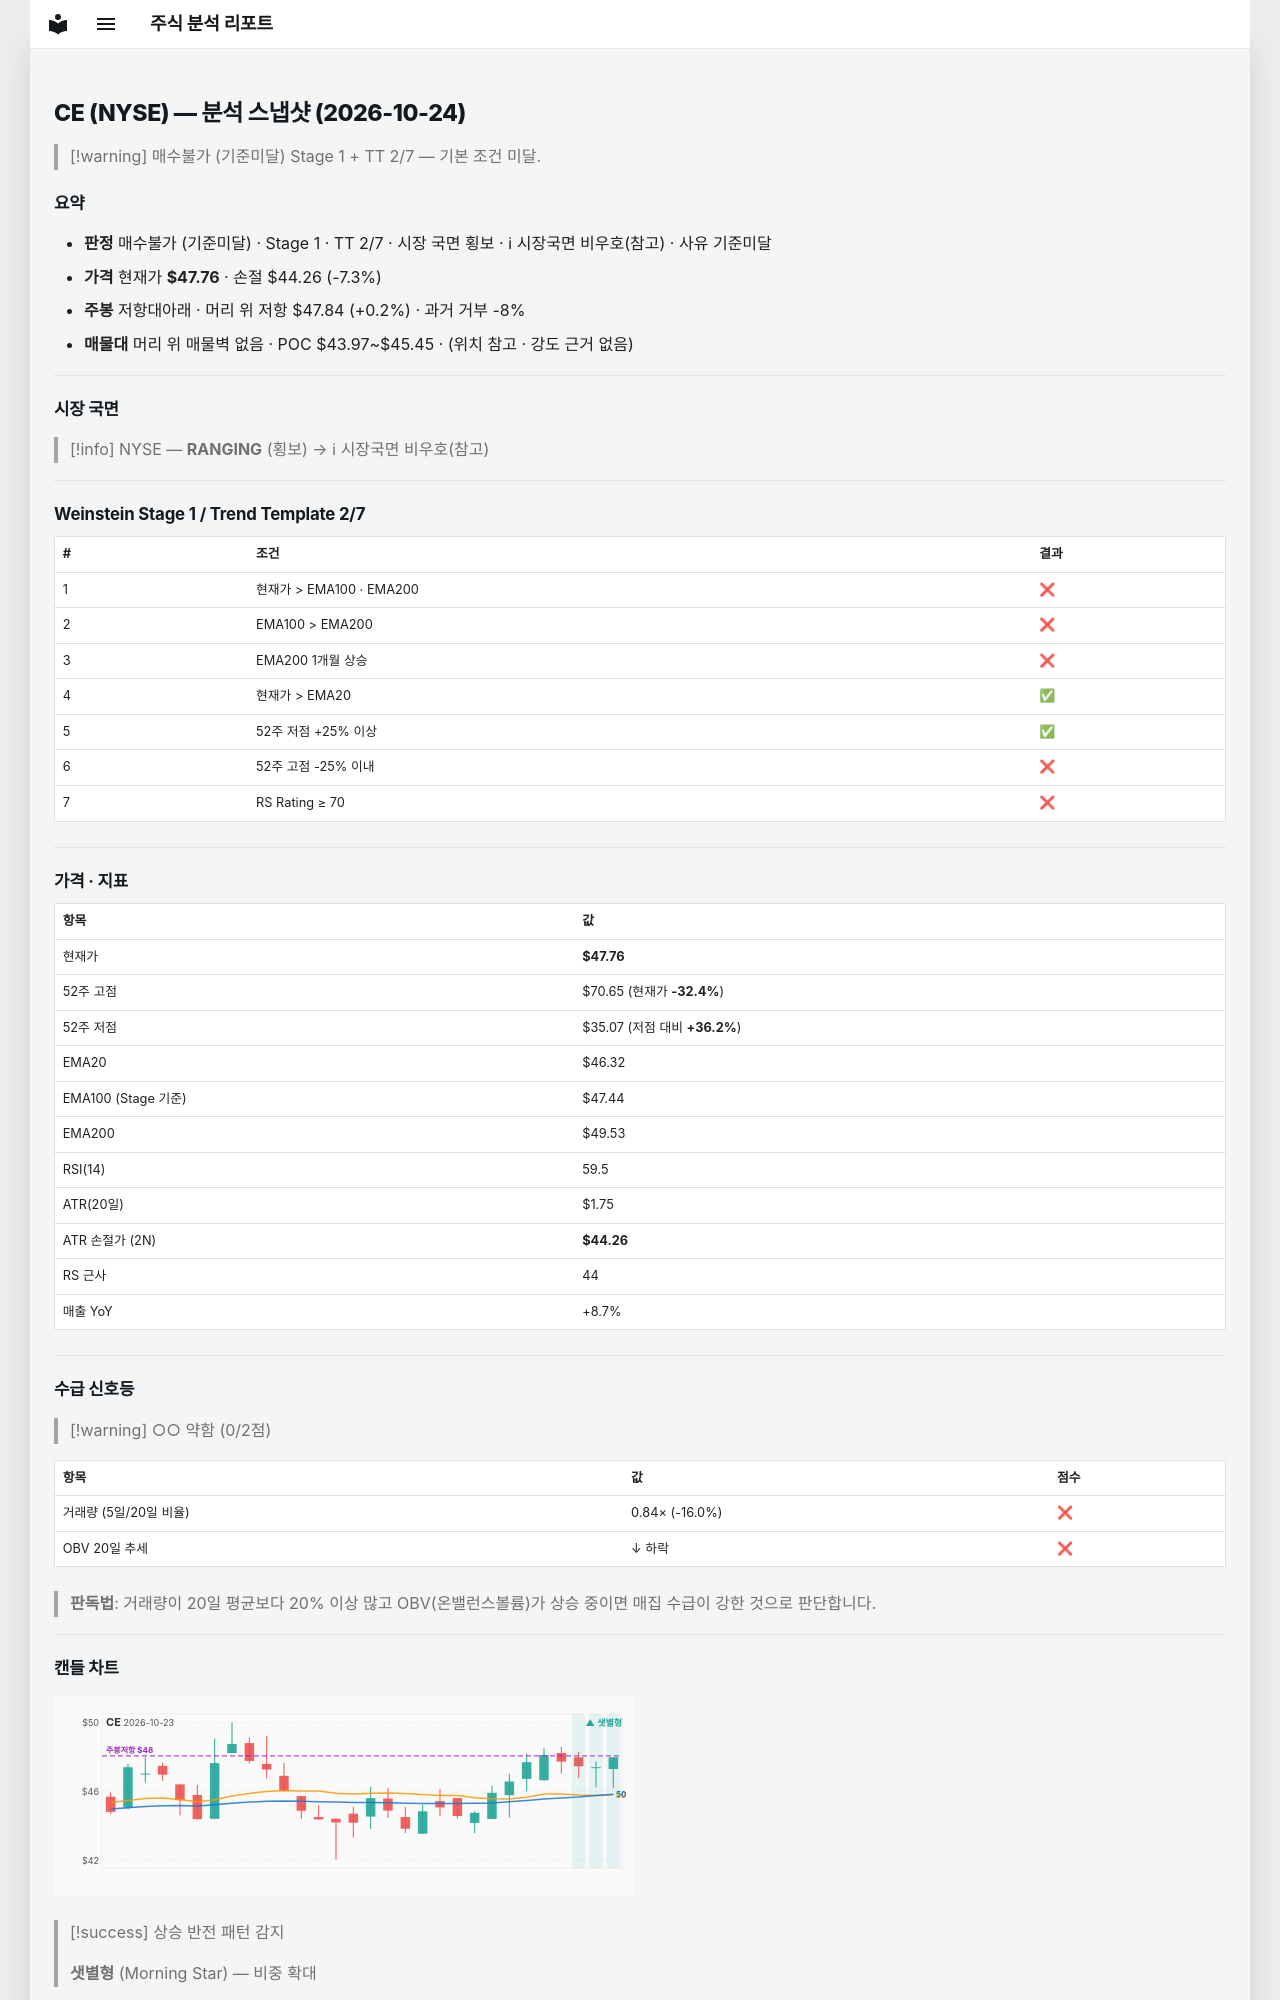

repository: soloandco/stock-reports · page: snapshots/CE-2026-10-24/index.html · generator: mkdocs

---
type: analysis-snapshot
title: CE 분석 스냅샷
ticker: CE
market: NYSE
created: 2026-10-24
updated: 2026-10-24
bar-date: 2026-10-23
verdict: 매수불가
verdict-reason: 기준미달
real-rr: 0.02
sma50-gap-pct: 3.1
weekly-position: 저항대아래
weekly-overhead-price: 47.84
weekly-overhead-pct: 0.2
stage: 1
trend-template-score: 2
tt-max: 7
ma-set: ema-20-100-200
price: 47.7599983215332
stop-price: 44.255824398368475
market-regime: RANGING
supply-demand-score: 0/2
supply-demand-label: 약함
status: tracking
tags:
  - stock-agent
  - watchlist
  - CE
  - analysis
related:
  - "[[analysis-template]]"
---

# CE (NYSE) — 분석 스냅샷 (2026-10-24)

> [!warning] 매수불가 (기준미달)
> Stage 1 + TT 2/7 — 기본 조건 미달.

## 요약

- **판정** 매수불가 (기준미달) · Stage 1 · TT 2/7 · 시장 국면 횡보 · ℹ 시장국면 비우호(참고) · 사유 기준미달
- **가격** 현재가 **$47.76** · 손절 $44.26 (-7.3%)
- **주봉** 저항대아래 · 머리 위 저항 $47.84 (+0.2%) · 과거 거부 -8%
- **매물대** 머리 위 매물벽 없음 · POC $43.97~$45.45 · (위치 참고 · 강도 근거 없음)

---

## 시장 국면

> [!info] NYSE — **RANGING** (횡보) → ℹ 시장국면 비우호(참고)

---

## Weinstein Stage 1 / Trend Template 2/7

| # | 조건 | 결과 |
|---|------|------|
| 1 | 현재가 > EMA100 · EMA200 | ❌ |
| 2 | EMA100 > EMA200 | ❌ |
| 3 | EMA200 1개월 상승 | ❌ |
| 4 | 현재가 > EMA20 | ✅ |
| 5 | 52주 저점 +25% 이상 | ✅ |
| 6 | 52주 고점 -25% 이내 | ❌ |
| 7 | RS Rating ≥ 70 | ❌ |

---

## 가격 · 지표

| 항목 | 값 |
|------|---|
| 현재가 | **$47.76** |
| 52주 고점 | $70.65 (현재가 **-32.4%**) |
| 52주 저점 | $35.07 (저점 대비 **+36.2%**) |
| EMA20 | $46.32 |
| EMA100 (Stage 기준) | $47.44 |
| EMA200 | $49.53 |
| RSI(14) | 59.5 |
| ATR(20일) | $1.75 |
| ATR 손절가 (2N) | **$44.26** |
| RS 근사 | 44 |
| 매출 YoY | +8.7% |

---
## 수급 신호등

> [!warning] ○○ 약함 (0/2점)

| 항목 | 값 | 점수 |
|------|------|------|
| 거래량 (5일/20일 비율) | 0.84× (-16.0%) | ❌ |
| OBV 20일 추세 | ↓ 하락 | ❌ |

> **판독법**: 거래량이 20일 평균보다 20% 이상 많고 OBV(온밸런스볼륨)가 상승 중이면 매집 수급이 강한 것으로 판단합니다.

---
